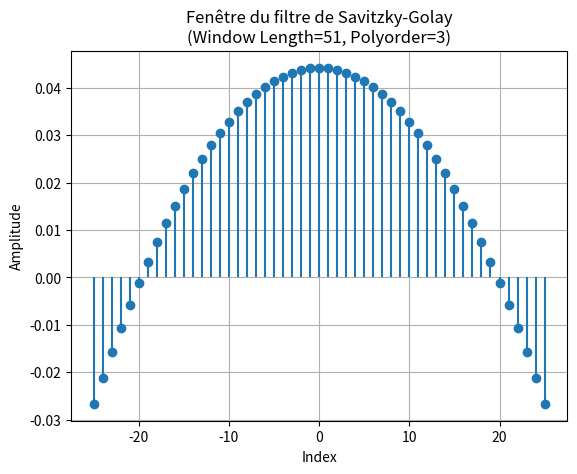

The matplotlib source for this figure:
import numpy as np
import matplotlib.pyplot as plt
from scipy.signal import savgol_coeffs

# Paramètres du filtre
window_length = 51 # Doit être impair
polyorder = 3 # Ordre du polynôme

# Obtenir les coefficients du filtre
coeffs = savgol_coeffs(window_length, polyorder)

# Affichage de la fenêtre du filtre
plt.stem(np.arange(-(window_length // 2), (window_length // 2) + 1), coeffs, basefmt=" ")
plt.xlabel("Index")
plt.ylabel("Amplitude")
plt.title(f"Fenêtre du filtre de Savitzky-Golay\n(Window Length={window_length}, Polyorder={polyorder})")
plt.grid()
plt.show()




